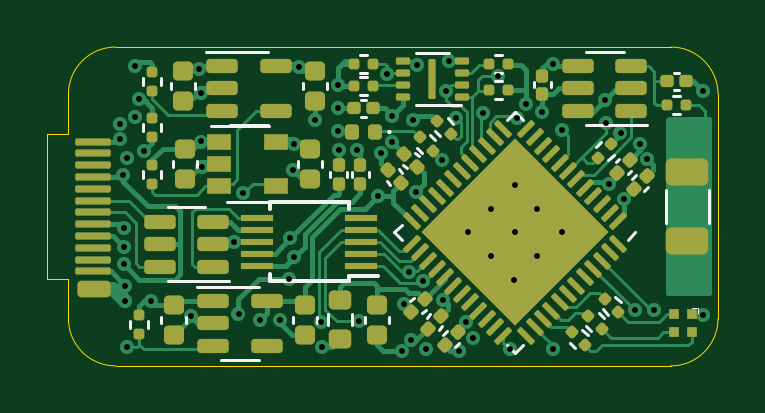
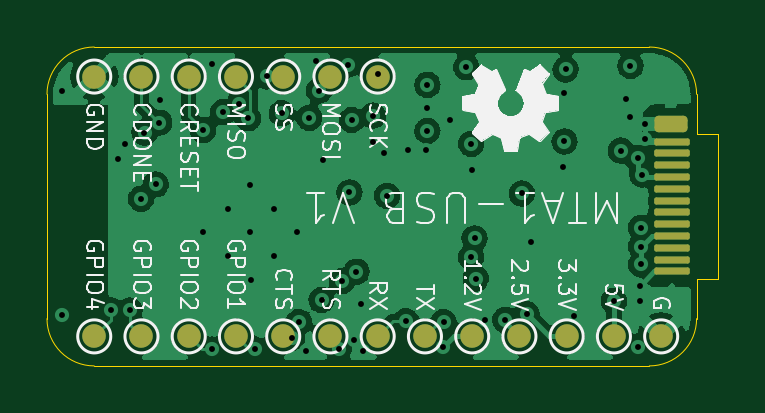
Circuit board: 13 layer files. Board 28.4 x 13.5 mm.
- bottom_copper: mta1-usb-v1-B_Cu.gbr (95622 bytes)
- bottom_mask: mta1-usb-v1-B_Mask.gbr (2462 bytes)
- paste: mta1-usb-v1-B_Paste.gbr (1562 bytes)
- bottom_silk: mta1-usb-v1-B_Silkscreen.gbr (43482 bytes)
- outline: mta1-usb-v1-Edge_Cuts.gbr (1308 bytes)
- top_copper: mta1-usb-v1-F_Cu.gbr (41927 bytes)
- top_mask: mta1-usb-v1-F_Mask.gbr (9552 bytes)
- paste: mta1-usb-v1-F_Paste.gbr (11678 bytes)
- top_silk: mta1-usb-v1-F_Silkscreen.gbr (6580 bytes)
- inner_copper: mta1-usb-v1-In1_Cu.gbr (61654 bytes)
- inner_copper: mta1-usb-v1-In2_Cu.gbr (65378 bytes)
- drill: mta1-usb-v1-NPTH.drl (272 bytes)
- drill: mta1-usb-v1-PTH.drl (1763 bytes)

=== bottom_copper: mta1-usb-v1-B_Cu.gbr (95622 bytes, source omitted) ===
=== bottom_mask: mta1-usb-v1-B_Mask.gbr (2462 bytes, source withheld) ===
=== paste: mta1-usb-v1-B_Paste.gbr (1562 bytes, source withheld) ===
=== bottom_silk: mta1-usb-v1-B_Silkscreen.gbr (43482 bytes, source omitted) ===
=== outline: mta1-usb-v1-Edge_Cuts.gbr ===
%TF.GenerationSoftware,KiCad,Pcbnew,(6.0.4)*%
%TF.CreationDate,2022-08-13T13:22:29+02:00*%
%TF.ProjectId,mta1_usb,6d746131-5f75-4736-922e-6b696361645f,rev?*%
%TF.SameCoordinates,Original*%
%TF.FileFunction,Profile,NP*%
%FSLAX46Y46*%
G04 Gerber Fmt 4.6, Leading zero omitted, Abs format (unit mm)*
G04 Created by KiCad (PCBNEW (6.0.4)) date 2022-08-13 13:22:29*
%MOMM*%
%LPD*%
G01*
G04 APERTURE LIST*
%TA.AperFunction,Profile*%
%ADD10C,0.050000*%
%TD*%
G04 APERTURE END LIST*
D10*
X100000000Y-97950000D02*
X100000000Y-98750000D01*
X102000000Y-87250000D02*
X125500000Y-87250000D01*
X127500000Y-89250000D02*
G75*
G03*
X125500000Y-87250000I-2000000J0D01*
G01*
X127500000Y-89250000D02*
X127500000Y-98750000D01*
X100000000Y-98750000D02*
G75*
G03*
X102000000Y-100750000I1998300J-1700D01*
G01*
X125500000Y-100750000D02*
G75*
G03*
X127500000Y-98750000I0J2000000D01*
G01*
X125500000Y-100750000D02*
X102000000Y-100750000D01*
X102000000Y-87250000D02*
G75*
G03*
X100000000Y-89250000I0J-2000000D01*
G01*
X100000000Y-89250000D02*
X100000000Y-90050000D01*
%TO.C,P1*%
X100000000Y-90950000D02*
X100000000Y-90050000D01*
X99100000Y-90950000D02*
X100000000Y-90950000D01*
X99100000Y-97050000D02*
X100000000Y-97050000D01*
X100000000Y-97950000D02*
X100000000Y-97050000D01*
X99100000Y-90950000D02*
X99100000Y-97050000D01*
%TD*%
M02*

=== top_copper: mta1-usb-v1-F_Cu.gbr (41927 bytes, source omitted) ===
=== top_mask: mta1-usb-v1-F_Mask.gbr (9552 bytes, source omitted) ===
=== paste: mta1-usb-v1-F_Paste.gbr (11678 bytes, source omitted) ===
=== top_silk: mta1-usb-v1-F_Silkscreen.gbr ===
%TF.GenerationSoftware,KiCad,Pcbnew,(6.0.4)*%
%TF.CreationDate,2022-08-13T13:22:29+02:00*%
%TF.ProjectId,mta1_usb,6d746131-5f75-4736-922e-6b696361645f,rev?*%
%TF.SameCoordinates,Original*%
%TF.FileFunction,Legend,Top*%
%TF.FilePolarity,Positive*%
%FSLAX46Y46*%
G04 Gerber Fmt 4.6, Leading zero omitted, Abs format (unit mm)*
G04 Created by KiCad (PCBNEW (6.0.4)) date 2022-08-13 13:22:29*
%MOMM*%
%LPD*%
G01*
G04 APERTURE LIST*
%ADD10C,0.120000*%
%ADD11C,0.100000*%
%ADD12C,0.050000*%
%ADD13C,0.150000*%
G04 APERTURE END LIST*
D10*
%TO.C,C7*%
X111810000Y-92757836D02*
X111810000Y-92542164D01*
X111090000Y-92757836D02*
X111090000Y-92542164D01*
%TO.C,C13*%
X111990000Y-92757836D02*
X111990000Y-92542164D01*
X112710000Y-92757836D02*
X112710000Y-92542164D01*
%TO.C,C16*%
X123678307Y-92630810D02*
X123830810Y-92478307D01*
X123169190Y-92121693D02*
X123321693Y-91969190D01*
%TO.C,C17*%
X114621693Y-97869190D02*
X114469190Y-98021693D01*
X115130810Y-98378307D02*
X114978307Y-98530810D01*
%TO.C,C18*%
X114130810Y-92571693D02*
X113978307Y-92419190D01*
X113621693Y-93080810D02*
X113469190Y-92928307D01*
%TO.C,C19*%
X124378307Y-93330810D02*
X124530810Y-93178307D01*
X123869190Y-92821693D02*
X124021693Y-92669190D01*
%TO.C,C20*%
X115830810Y-99078307D02*
X115678307Y-99230810D01*
X115321693Y-98569190D02*
X115169190Y-98721693D01*
%TO.C,C21*%
X116530810Y-99778307D02*
X116378307Y-99930810D01*
X116021693Y-99269190D02*
X115869190Y-99421693D01*
D11*
%TO.C,D1*%
X113640000Y-90850000D02*
G75*
G03*
X113640000Y-90850000I-50000J0D01*
G01*
D12*
%TO.C,D3*%
X126652780Y-98302300D02*
X126652780Y-98502960D01*
X126419100Y-98302300D02*
X126652780Y-98302300D01*
D10*
%TO.C,R1*%
X103930000Y-88546359D02*
X103930000Y-88853641D01*
X103170000Y-88546359D02*
X103170000Y-88853641D01*
%TO.C,R2*%
X103170000Y-92496359D02*
X103170000Y-92803641D01*
X103930000Y-92496359D02*
X103930000Y-92803641D01*
%TO.C,R16*%
X121760060Y-99222659D02*
X121977341Y-99439940D01*
X121222659Y-99760060D02*
X121439940Y-99977341D01*
%TO.C,R17*%
X122460060Y-98522659D02*
X122677341Y-98739940D01*
X121922659Y-99060060D02*
X122139940Y-99277341D01*
%TO.C,R18*%
X123160060Y-97822659D02*
X123377341Y-98039940D01*
X122622659Y-98360060D02*
X122839940Y-98577341D01*
%TO.C,R19*%
X123077341Y-91810060D02*
X122860060Y-92027341D01*
X122539940Y-91272659D02*
X122322659Y-91489940D01*
%TO.C,U5*%
X105000000Y-97160000D02*
X104200000Y-97160000D01*
X105000000Y-97160000D02*
X106800000Y-97160000D01*
X105000000Y-94040000D02*
X104200000Y-94040000D01*
X105000000Y-94040000D02*
X105800000Y-94040000D01*
%TO.C,U6*%
X118900000Y-100205311D02*
X118564124Y-99869435D01*
X123669435Y-95435876D02*
X124005311Y-95100000D01*
X118900000Y-89994689D02*
X119235876Y-90330565D01*
X114130565Y-94764124D02*
X113794689Y-95100000D01*
X119235876Y-99869435D02*
X118900000Y-100205311D01*
X118564124Y-90330565D02*
X118900000Y-89994689D01*
X113794689Y-95100000D02*
X114130565Y-95435876D01*
%TO.C,C6*%
X105453750Y-92059420D02*
X105453750Y-92340580D01*
X104433750Y-92059420D02*
X104433750Y-92340580D01*
%TO.C,C25*%
X112540000Y-98659420D02*
X112540000Y-98940580D01*
X113560000Y-98659420D02*
X113560000Y-98940580D01*
%TO.C,FB3*%
X110977500Y-98562742D02*
X110977500Y-99037258D01*
X112022500Y-98562742D02*
X112022500Y-99037258D01*
%TO.C,R22*%
X102620000Y-98846359D02*
X102620000Y-99153641D01*
X103380000Y-98846359D02*
X103380000Y-99153641D01*
%TO.C,R29*%
X103170000Y-90803641D02*
X103170000Y-90496359D01*
X103930000Y-90803641D02*
X103930000Y-90496359D01*
%TO.C,R20*%
X115522659Y-90810060D02*
X115739940Y-91027341D01*
X116060060Y-90272659D02*
X116277341Y-90489940D01*
%TO.C,C1*%
X104333750Y-88759420D02*
X104333750Y-89040580D01*
X105353750Y-88759420D02*
X105353750Y-89040580D01*
%TO.C,C5*%
X110960000Y-88759420D02*
X110960000Y-89040580D01*
X109940000Y-88759420D02*
X109940000Y-89040580D01*
%TO.C,U2*%
X107643750Y-90560000D02*
X106843750Y-90560000D01*
X107643750Y-87440000D02*
X105843750Y-87440000D01*
X107643750Y-90560000D02*
X108443750Y-90560000D01*
X107643750Y-87440000D02*
X108443750Y-87440000D01*
%TO.C,C4*%
X109490000Y-98659420D02*
X109490000Y-98940580D01*
X110510000Y-98659420D02*
X110510000Y-98940580D01*
%TO.C,C2*%
X104960000Y-98659420D02*
X104960000Y-98940580D01*
X103940000Y-98659420D02*
X103940000Y-98940580D01*
%TO.C,U1*%
X107250000Y-100510000D02*
X108050000Y-100510000D01*
X107250000Y-97390000D02*
X105450000Y-97390000D01*
X107250000Y-97390000D02*
X108050000Y-97390000D01*
X107250000Y-100510000D02*
X106450000Y-100510000D01*
%TO.C,C3*%
X110753750Y-92059420D02*
X110753750Y-92340580D01*
X109733750Y-92059420D02*
X109733750Y-92340580D01*
%TO.C,R3*%
X115310060Y-90972659D02*
X115527341Y-91189940D01*
X114772659Y-91510060D02*
X114989940Y-91727341D01*
%TO.C,C22*%
X114321693Y-92380810D02*
X114169190Y-92228307D01*
X114830810Y-91871693D02*
X114678307Y-91719190D01*
%TO.C,U9*%
X106693750Y-93810000D02*
X108493750Y-93810000D01*
X108493750Y-90590000D02*
X106043750Y-90590000D01*
%TO.C,R25*%
X118353641Y-87570000D02*
X118046359Y-87570000D01*
X118353641Y-88330000D02*
X118046359Y-88330000D01*
%TO.C,C23*%
X112607836Y-90210000D02*
X112392164Y-90210000D01*
X112607836Y-89490000D02*
X112392164Y-89490000D01*
D13*
%TO.C,U3*%
X111875000Y-93825000D02*
X108525000Y-93825000D01*
X108525000Y-97175000D02*
X108525000Y-96875000D01*
X108525000Y-93825000D02*
X108525000Y-94125000D01*
X111875000Y-97175000D02*
X111875000Y-96950000D01*
X111875000Y-93825000D02*
X111875000Y-94125000D01*
X111875000Y-97175000D02*
X108525000Y-97175000D01*
X111875000Y-96950000D02*
X113100000Y-96950000D01*
D10*
%TO.C,C26*%
X119690000Y-88957836D02*
X119690000Y-88742164D01*
X120410000Y-88957836D02*
X120410000Y-88742164D01*
%TO.C,R23*%
X118353641Y-88670000D02*
X118046359Y-88670000D01*
X118353641Y-89430000D02*
X118046359Y-89430000D01*
%TO.C,R26*%
X112346359Y-88520000D02*
X112653641Y-88520000D01*
X112346359Y-89280000D02*
X112653641Y-89280000D01*
%TO.C,U10*%
X122700000Y-90560000D02*
X121900000Y-90560000D01*
X122700000Y-87440000D02*
X123500000Y-87440000D01*
X122700000Y-87440000D02*
X121900000Y-87440000D01*
X122700000Y-90560000D02*
X124500000Y-90560000D01*
%TO.C,U8*%
X114700000Y-87500000D02*
X116100000Y-87500000D01*
X114700000Y-89700000D02*
X116625000Y-89700000D01*
%TO.C,R30*%
X125596359Y-90080000D02*
X125903641Y-90080000D01*
X125596359Y-89320000D02*
X125903641Y-89320000D01*
%TO.C,C27*%
X125642164Y-88340000D02*
X125857836Y-88340000D01*
X125642164Y-89060000D02*
X125857836Y-89060000D01*
%TO.C,C8*%
X127110000Y-94711252D02*
X127110000Y-93288748D01*
X125290000Y-94711252D02*
X125290000Y-93288748D01*
%TO.C,R24*%
X112346359Y-87570000D02*
X112653641Y-87570000D01*
X112346359Y-88330000D02*
X112653641Y-88330000D01*
%TD*%
M02*

=== inner_copper: mta1-usb-v1-In1_Cu.gbr (61654 bytes, source omitted) ===
=== inner_copper: mta1-usb-v1-In2_Cu.gbr (65378 bytes, source omitted) ===
=== drill: mta1-usb-v1-NPTH.drl ===
M48
; DRILL file {KiCad (6.0.4)} date Sat Aug 13 13:22:32 2022
; FORMAT={-:-/ absolute / inch / decimal}
; #@! TF.CreationDate,2022-08-13T13:22:32+02:00
; #@! TF.GenerationSoftware,Kicad,Pcbnew,(6.0.4)
; #@! TF.FileFunction,NonPlated,1,4,NPTH
FMAT,2
INCH
%
G90
G05
T0
M30

=== drill: mta1-usb-v1-PTH.drl ===
M48
; DRILL file {KiCad (6.0.4)} date Sat Aug 13 13:22:32 2022
; FORMAT={-:-/ absolute / inch / decimal}
; #@! TF.CreationDate,2022-08-13T13:22:32+02:00
; #@! TF.GenerationSoftware,Kicad,Pcbnew,(6.0.4)
; #@! TF.FileFunction,Plated,1,4,PTH
FMAT,2
INCH
; #@! TA.AperFunction,Plated,PTH,ViaDrill
T1C0.0098
%
G90
G05
T1
X4.0236Y-3.563
X4.0236Y-3.5886
X4.0276Y-3.6476
X4.0294Y-3.7363
X4.0295Y-3.7677
X4.0295Y-3.7972
X4.0315Y-3.8327
X4.0315Y-3.8583
X4.0354Y-3.6201
X4.0354Y-3.935
X4.0472Y-3.4665
X4.0472Y-3.5512
X4.0546Y-3.5219
X4.0632Y-3.6078
X4.0748Y-3.8583
X4.1414Y-3.884
X4.1553Y-3.4724
X4.1572Y-3.5118
X4.1572Y-3.5925
X4.1592Y-3.6358
X4.2133Y-3.7605
X4.2205Y-3.8799
X4.2283Y-3.6791
X4.2559Y-3.8898
X4.2894Y-3.8893
X4.3051Y-3.8209
X4.3071Y-3.7539
X4.311Y-3.6401
X4.3127Y-3.5965
X4.313Y-3.7854
X4.3209Y-3.4685
X4.3484Y-3.5571
X4.3586Y-3.8935
X4.3595Y-3.9358
X4.3858Y-3.498
X4.3858Y-3.5374
X4.3858Y-3.5748
X4.3878Y-3.6063
X4.4173Y-3.6063
X4.4213Y-3.8917
X4.4528Y-3.6831
X4.4587Y-3.6122
X4.4685Y-3.4798
X4.4764Y-3.5492
X4.4764Y-3.593
X4.4935Y-3.9424
X4.4957Y-3.8638
X4.5039Y-3.8095
X4.5087Y-3.9232
X4.5118Y-3.5566
X4.5157Y-3.6772
X4.518Y-3.4643
X4.5276Y-3.8249
X4.5335Y-3.939
X4.5591Y-3.624
X4.562Y-3.8566
X4.5664Y-3.5077
X4.5712Y-3.4581
X4.5827Y-3.5531
X4.5886Y-3.9409
X4.5999Y-3.8934
X4.6024Y-3.7441
X4.6116Y-3.9201
X4.6284Y-3.5453
X4.6417Y-3.7047
X4.6417Y-3.7835
X4.6529Y-3.4841
X4.6732Y-3.939
X4.6791Y-3.8228
X4.6811Y-3.6654
X4.6811Y-3.7441
X4.6844Y-3.5537
X4.6994Y-3.5306
X4.7185Y-3.7047
X4.7185Y-3.7835
X4.7264Y-3.5433
X4.7441Y-3.4626
X4.7441Y-3.939
X4.7597Y-3.5737
X4.7598Y-3.7441
X4.8307Y-3.5236
X4.8327Y-3.561
X4.8386Y-3.6639
X4.8572Y-3.5776
X4.8631Y-3.6881
X4.8819Y-3.874
X4.8898Y-3.5965
X4.9016Y-3.622
X4.9133Y-3.8739
X4.9941Y-3.5079
X4.9941Y-3.8819
T0
M30

